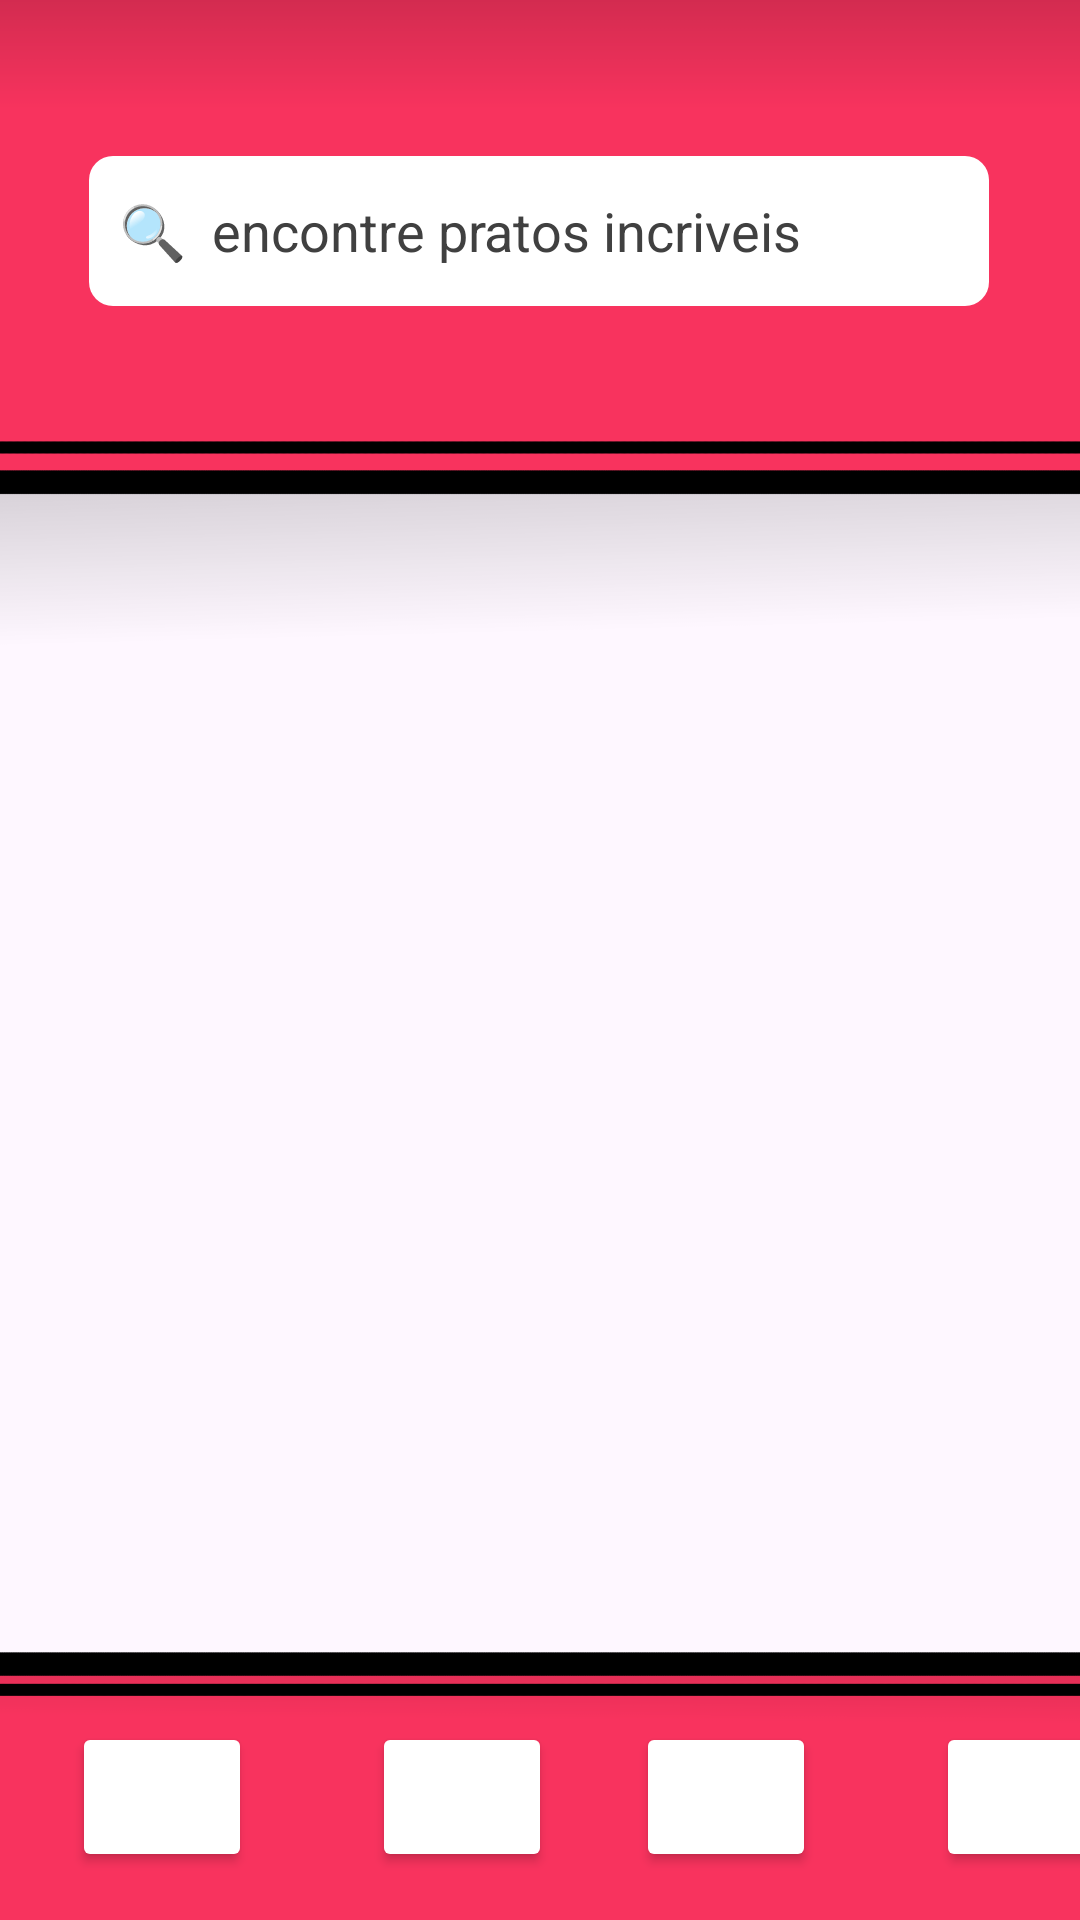

The Android layout XML behind this screen, and the referenced resources:
<!-- AndroidManifest.xml: application theme Theme.QTB -->
<!-- res/layout/visual_home_pg.xml -->
<?xml version="1.0" encoding="utf-8"?>
<androidx.constraintlayout.widget.ConstraintLayout xmlns:android="http://schemas.android.com/apk/res/android"
    xmlns:app="http://schemas.android.com/apk/res-auto"
    xmlns:tools="http://schemas.android.com/tools"
    android:id="@+id/main"
    android:layout_width="match_parent"
    android:layout_height="match_parent"
    tools:context=".Home_Pg">

    <ImageView
        android:id="@+id/imageView7"
        android:layout_width="622dp"
        android:layout_height="370dp"
        app:layout_constraintEnd_toEndOf="parent"
        app:layout_constraintStart_toStartOf="parent"
        app:layout_constraintTop_toTopOf="parent"
        app:srcCompat="@drawable/home_back_pesquisa" />

    <ImageView
        android:id="@+id/imageView8"
        android:layout_width="431dp"
        android:layout_height="101dp"
        app:layout_constraintBottom_toBottomOf="parent"
        app:layout_constraintEnd_toEndOf="parent"
        app:layout_constraintStart_toStartOf="parent"
        app:srcCompat="@drawable/home_footer_pesquisa" />

    <EditText
        android:id="@+id/Pesquisa_camp"
        android:layout_width="300dp"
        android:layout_height="50dp"
        android:layout_marginTop="52dp"
        android:background="@drawable/button_background"
        android:backgroundTint="@color/white"
        android:ems="10"
        android:hint="🔍  encontre pratos incriveis"
        android:inputType="text"
        android:paddingStart="10dp"
        android:textColorHint="#404040"
        app:layout_constraintEnd_toEndOf="parent"
        app:layout_constraintHorizontal_bias="0.495"
        app:layout_constraintStart_toStartOf="parent"
        app:layout_constraintTop_toTopOf="parent" />

    <Button
        android:id="@+id/Bt_Home_pg"
        android:layout_width="60dp"
        android:layout_height="50dp"
        android:layout_marginStart="24dp"
        android:layout_marginBottom="16dp"
        android:backgroundTint="@color/white"
        android:paddingStart="15dp"
        app:icon="@android:drawable/ic_menu_search"
        app:iconSize="30dp"
        app:iconTint="@android:color/holo_orange_dark"
        app:layout_constraintBottom_toBottomOf="parent"
        app:layout_constraintStart_toStartOf="parent"
        app:layout_constraintTop_toTopOf="@+id/imageView8"
        app:layout_constraintVertical_bias="1.0" />

    <Button
        android:id="@+id/Bt_Pedidos"
        android:layout_width="60dp"
        android:layout_height="50dp"
        android:layout_marginStart="40dp"
        android:layout_marginBottom="16dp"
        android:backgroundTint="@color/white"
        android:paddingStart="15dp"
        app:icon="@drawable/carrinho_icon"
        app:iconSize="30dp"
        app:iconTint="@color/black"
        app:layout_constraintBottom_toBottomOf="parent"
        app:layout_constraintStart_toEndOf="@+id/Bt_Home_pg"
        app:layout_constraintTop_toTopOf="@+id/imageView8"
        app:layout_constraintVertical_bias="1.0" />

    <Button
        android:id="@+id/Bt_Restaurante"
        android:layout_width="60dp"
        android:layout_height="50dp"
        android:layout_marginStart="28dp"
        android:layout_marginBottom="16dp"
        android:backgroundTint="@color/white"
        android:paddingStart="15dp"
        app:icon="@drawable/loja_icon"
        app:iconSize="30dp"
        app:iconTint="@color/black"
        app:layout_constraintBottom_toBottomOf="parent"
        app:layout_constraintStart_toEndOf="@+id/Bt_Pedidos"
        app:layout_constraintTop_toTopOf="@+id/imageView8"
        app:layout_constraintVertical_bias="1.0" />

    <Button
        android:id="@+id/Bt_Config"
        android:layout_width="60dp"
        android:layout_height="50dp"
        android:layout_marginStart="40dp"
        android:layout_marginBottom="16dp"
        android:backgroundTint="@color/white"
        android:paddingStart="15dp"
        app:icon="@drawable/config_icon"
        app:iconSize="30dp"
        app:iconTint="@color/black"
        app:layout_constraintBottom_toBottomOf="parent"
        app:layout_constraintEnd_toEndOf="parent"
        app:layout_constraintHorizontal_bias="0.0"
        app:layout_constraintStart_toEndOf="@+id/Bt_Restaurante"
        app:layout_constraintTop_toTopOf="@+id/imageView8"
        app:layout_constraintVertical_bias="1.0" />

    <androidx.recyclerview.widget.RecyclerView
        android:id="@+id/Produtos_homes_list"
        android:layout_width="367dp"
        android:layout_height="571dp"
        app:layout_constraintBottom_toTopOf="@+id/imageView8"
        app:layout_constraintEnd_toEndOf="parent"
        app:layout_constraintStart_toStartOf="parent" />

</androidx.constraintlayout.widget.ConstraintLayout>
<!-- resources referenced by this layout -->
<resources>
  <!-- drawable button_background (drawable) -->
  <?xml version="1.0" encoding="utf-8"?>
  <shape xmlns:android="http://schemas.android.com/apk/res/android">
      <solid android:color="#F6335E" /> 
      <corners android:radius="8dp" /> 
  </shape>
  <!-- drawable home_back_pesquisa: png bitmap (drawable, 21880 bytes) -->
  <!-- drawable home_footer_pesquisa: png bitmap (drawable, 7426 bytes) -->
  <style name="Theme.QTB" parent="Base.Theme.QTB" />
  <style name="Base.Theme.QTB" parent="Theme.Material3.DayNight.NoActionBar">
          <item name="colorPrimary">#F6335E</item> 
          <item name="colorPrimaryVariant">#C2185B</item> 
          <item name="colorSecondary">#F6335E</item>
      </style>
  <!-- not gathered from this repository: default colours our renderer supplied (Android Studio template values) -->
  <color name="black">#FF000000</color>
  <color name="white">#FFFFFFFF</color>
</resources>
